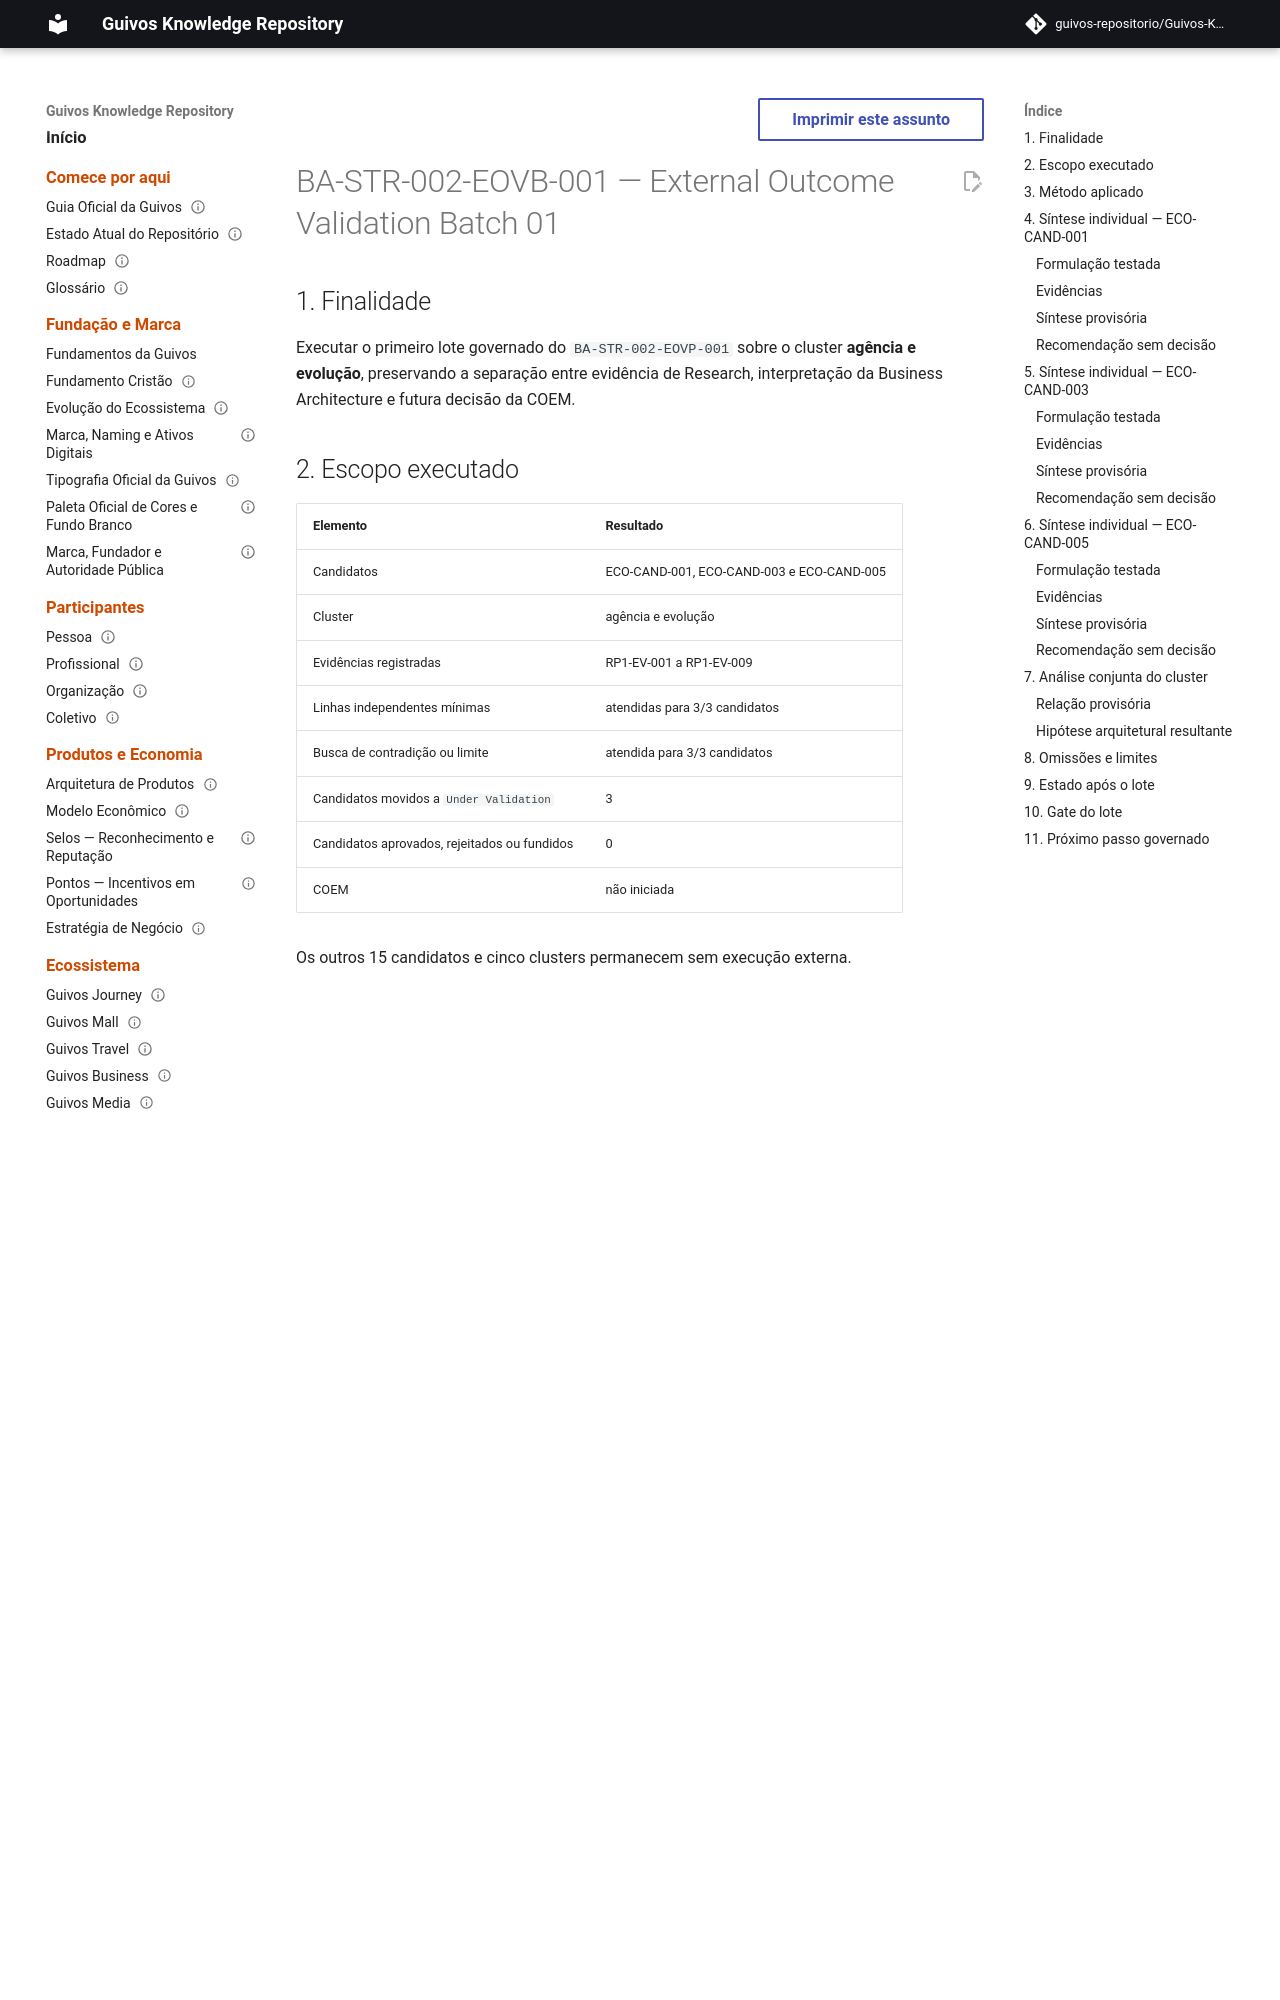

repository: guivos-repositorio/Guivos-Knowledge-Repository · page: business-architecture/strategy/outcome-validation-batch-01-agency-evolution/index.html · generator: mkdocs

---
id: BA-STR-002-EOVB-001
title: External Outcome Validation Batch 01 — Agency and Evolution
status: active
version: 0.1.0
owner: Guivos Business Architecture
last_updated: 2026-07-22
parent: BA-STR-002-EOVP-001
depends_on:
  - BA-STR-002-COR-001
  - RP-001-PROTOCOL
  - RP-001-EVIDENCE
related:
  - ECO-CAND-001
  - ECO-CAND-003
  - ECO-CAND-005
normative: false
execution_status: completed-for-batch
---

# BA-STR-002-EOVB-001 — External Outcome Validation Batch 01

## 1. Finalidade

Executar o primeiro lote governado do `BA-STR-002-EOVP-001` sobre o cluster **agência e evolução**, preservando a separação entre evidência de Research, interpretação da Business Architecture e futura decisão da COEM.

## 2. Escopo executado

| Elemento | Resultado |
|---|---|
| Candidatos | ECO-CAND-001, ECO-CAND-003 e ECO-CAND-005 |
| Cluster | agência e evolução |
| Evidências registradas | RP1-EV-001 a RP1-EV-009 |
| Linhas independentes mínimas | atendidas para 3/3 candidatos |
| Busca de contradição ou limite | atendida para 3/3 candidatos |
| Candidatos movidos a `Under Validation` | 3 |
| Candidatos aprovados, rejeitados ou fundidos | 0 |
| COEM | não iniciada |

Os outros 15 candidatos e cinco clusters permanecem sem execução externa.

## 3. Método aplicado

1. seleção de um cluster completo, e não de candidatos desconectados;
2. uso de fontes acadêmicas primárias, sínteses reconhecidas e framework institucional verificável;
3. separação entre linhas cognitiva, organizacional, social-cognitiva, motivacional, educacional e desenvolvimental;
4. busca explícita de limites da introspecção, dependências socioestruturais, não linearidade e desengajamento adaptativo;
5. registro das fontes e avaliações no `RP-001-EVIDENCE`;
6. síntese individual antes da análise conjunta do cluster.

## 4. Síntese individual — ECO-CAND-001

### Formulação testada

Compreensão contextual suficiente como estado permanente que orienta decisões conscientes.

### Evidências

- `RP1-EV-001` trata monitoramento e compreensão reflexiva como mecanismo que orienta objetivos e estratégias;
- `RP1-EV-002` amplia o conceito para organizações por meio de sensemaking, descrito como processo contínuo que informa ação;
- `RP1-EV-003` limita a confiança em introspecção e autorrelato como prova suficiente de compreensão.

### Síntese provisória

A literatura sustenta materialidade decisória da compreensão contextual, mas converge mais fortemente para **processo habilitador de regulação e ação** do que para Outcome permanente independente. “Suficiência” depende da decisão, do contexto e da possibilidade de correção; não pode ser demonstrada apenas por autodeclaração.
